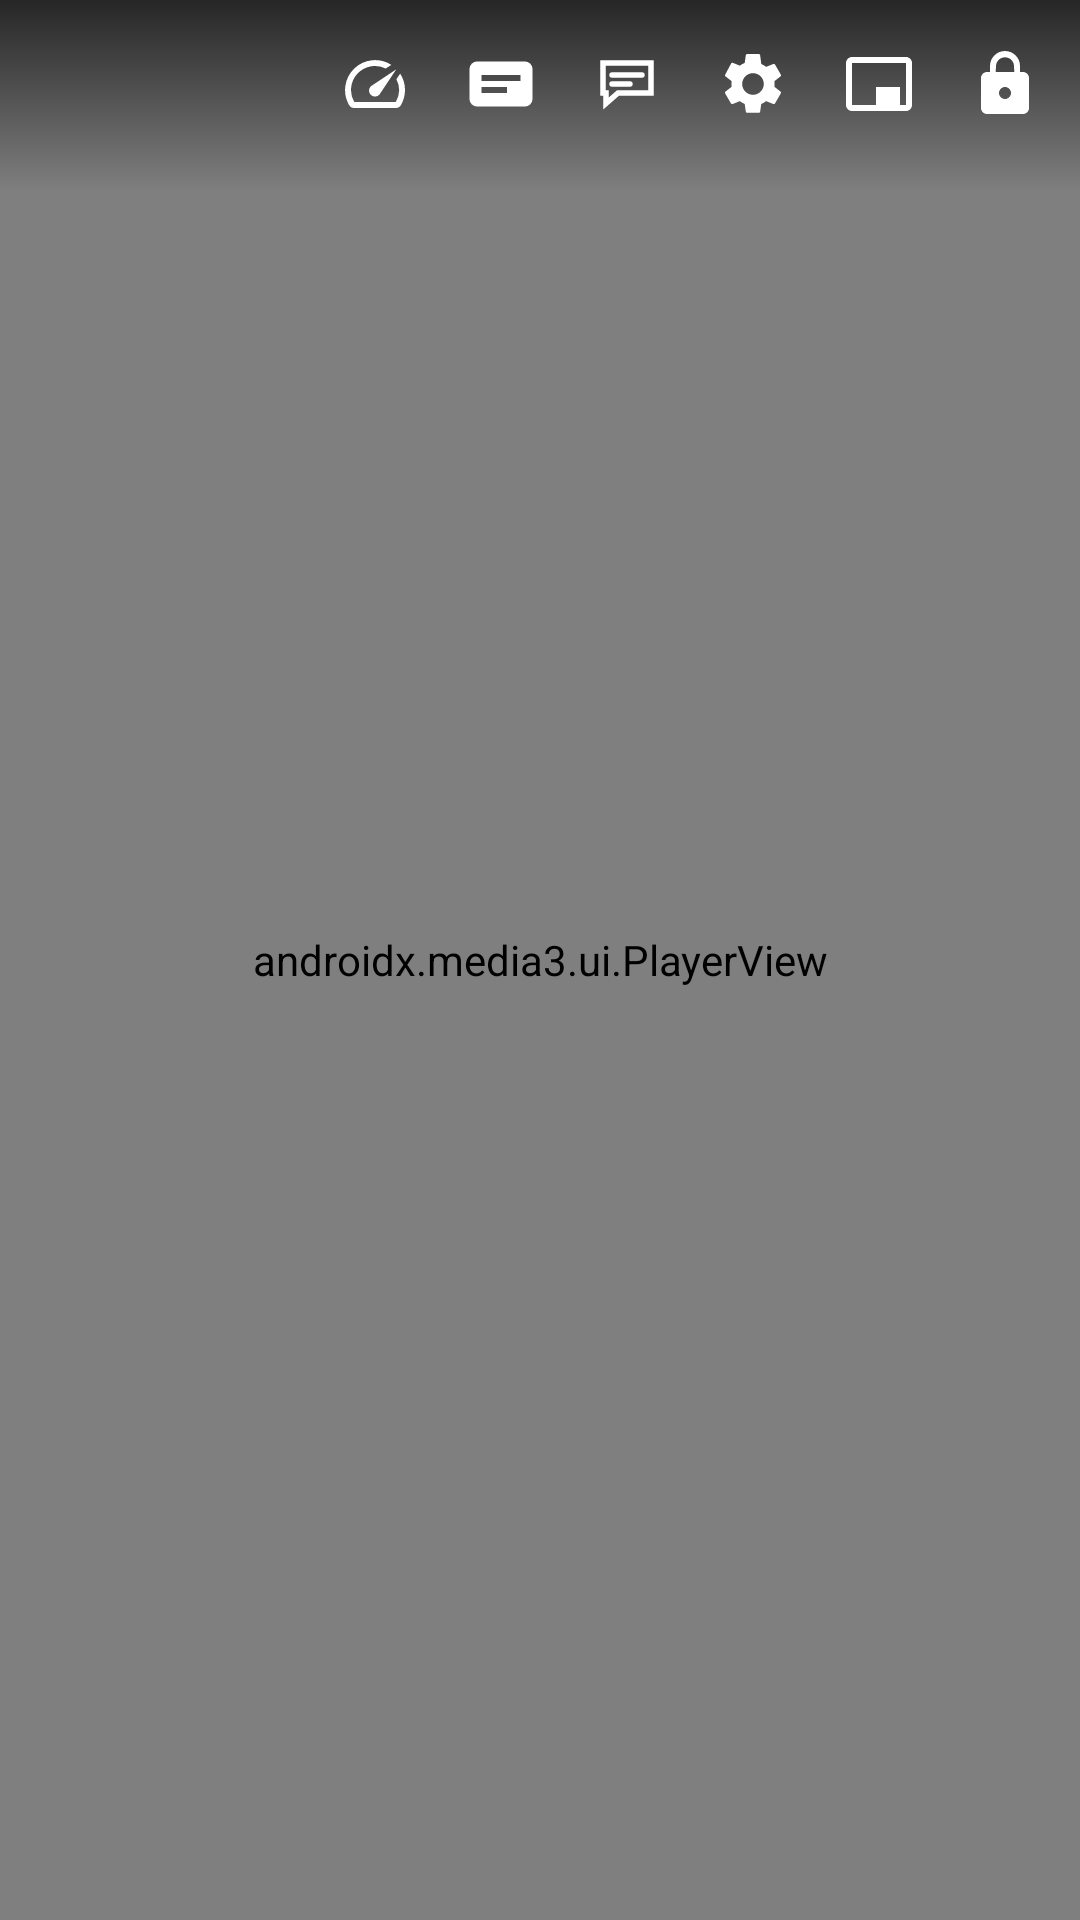

The Android layout XML behind this screen, and the referenced resources:
<!-- AndroidManifest.xml: activity theme Theme.XingYing.Player -->
<!-- res/layout/activity_player.xml -->
<?xml version="1.0" encoding="utf-8"?>
<FrameLayout xmlns:android="http://schemas.android.com/apk/res/android"
    xmlns:app="http://schemas.android.com/apk/res-auto"
    android:layout_width="match_parent"
    android:layout_height="match_parent"
    android:background="#000000"
    android:keepScreenOn="true">

    <androidx.media3.ui.PlayerView
        android:id="@+id/playerView"
        android:layout_width="match_parent"
        android:layout_height="match_parent"
        app:controller_layout_id="@layout/player_control"
        app:resize_mode="fit"
        app:show_buffering="always"
        app:use_controller="true" />

    
    <View
        android:id="@+id/miniProgress"
        android:layout_width="match_parent"
        android:layout_height="2dp"
        android:layout_gravity="bottom"
        android:background="@color/primary"
        android:visibility="gone" />

    
    <LinearLayout
        android:id="@+id/topBar"
        android:layout_width="match_parent"
        android:layout_height="wrap_content"
        android:background="@drawable/bg_gradient_scrim"
        android:gravity="center_vertical"
        android:orientation="horizontal"
        android:paddingStart="4dp"
        android:paddingTop="6dp"
        android:paddingEnd="4dp"
        android:paddingBottom="14dp">

        <ImageButton
            android:id="@+id/btnBack"
            android:layout_width="44dp"
            android:layout_height="44dp"
            android:background="?attr/selectableItemBackgroundBorderless"
            android:contentDescription="返回"
            android:src="@drawable/ic_back"
            app:tint="#FFFFFF" />

        <LinearLayout
            android:layout_width="0dp"
            android:layout_height="wrap_content"
            android:layout_marginStart="2dp"
            android:layout_weight="1"
            android:orientation="vertical">

            <TextView
                android:id="@+id/tvTitle"
                android:layout_width="match_parent"
                android:layout_height="wrap_content"
                android:ellipsize="end"
                android:maxLines="1"
                android:textColor="#FFFFFF"
                android:textSize="15sp"
                android:textStyle="bold" />

            <TextView
                android:id="@+id/tvEpisode"
                android:layout_width="match_parent"
                android:layout_height="wrap_content"
                android:layout_marginTop="1dp"
                android:ellipsize="end"
                android:maxLines="1"
                android:textColor="#DDDDDD"
                android:textSize="12sp" />
        </LinearLayout>

        <ImageButton
            android:id="@+id/btnSpeed"
            android:layout_width="42dp"
            android:layout_height="42dp"
            android:background="?attr/selectableItemBackgroundBorderless"
            android:contentDescription="倍速"
            android:src="@drawable/ic_speed"
            app:tint="#FFFFFF" />

        <ImageButton
            android:id="@+id/btnTrack"
            android:layout_width="42dp"
            android:layout_height="42dp"
            android:background="?attr/selectableItemBackgroundBorderless"
            android:contentDescription="音轨与字幕"
            android:src="@drawable/ic_track"
            app:tint="#FFFFFF" />

        <ImageButton
            android:id="@+id/btnSub"
            android:layout_width="42dp"
            android:layout_height="42dp"
            android:background="?attr/selectableItemBackgroundBorderless"
            android:contentDescription="在线字幕"
            android:src="@drawable/ic_subtitle"
            app:tint="#FFFFFF" />

        <ImageButton
            android:id="@+id/btnSettings"
            android:layout_width="42dp"
            android:layout_height="42dp"
            android:background="?attr/selectableItemBackgroundBorderless"
            android:contentDescription="播放设置"
            android:src="@drawable/ic_settings"
            app:tint="#FFFFFF" />

        <ImageButton
            android:id="@+id/btnPip"
            android:layout_width="42dp"
            android:layout_height="42dp"
            android:background="?attr/selectableItemBackgroundBorderless"
            android:contentDescription="小窗"
            android:src="@drawable/ic_pip"
            app:tint="#FFFFFF" />

        <ImageButton
            android:id="@+id/btnLock"
            android:layout_width="42dp"
            android:layout_height="42dp"
            android:background="?attr/selectableItemBackgroundBorderless"
            android:contentDescription="锁定"
            android:src="@drawable/ic_lock"
            app:tint="#FFFFFF" />
    </LinearLayout>

    
    <ImageView
        android:id="@+id/btnUnlock"
        android:layout_width="46dp"
        android:layout_height="46dp"
        android:layout_gravity="start|center_vertical"
        android:layout_marginStart="10dp"
        android:background="@drawable/bg_badge"
        android:contentDescription="解锁"
        android:padding="11dp"
        android:src="@drawable/ic_lock"
        android:visibility="gone"
        app:tint="#FFFFFF" />

    
    <LinearLayout
        android:id="@+id/sidePanel"
        android:layout_width="250dp"
        android:layout_height="match_parent"
        android:layout_gravity="end"
        android:background="@drawable/bg_player_panel"
        android:orientation="vertical"
        android:paddingStart="10dp"
        android:paddingTop="8dp"
        android:paddingEnd="10dp"
        android:paddingBottom="10dp"
        android:visibility="gone">

        <LinearLayout
            android:layout_width="match_parent"
            android:layout_height="wrap_content"
            android:gravity="center_vertical"
            android:orientation="horizontal">

            <TextView
                android:id="@+id/tvPanelTitle"
                android:layout_width="0dp"
                android:layout_height="wrap_content"
                android:layout_weight="1"
                android:ellipsize="end"
                android:maxLines="1"
                android:text="@string/episode"
                android:textColor="#FFFFFF"
                android:textSize="14sp"
                android:textStyle="bold" />

            <ImageButton
                android:id="@+id/btnPanelClose"
                android:layout_width="36dp"
                android:layout_height="36dp"
                android:background="?attr/selectableItemBackgroundBorderless"
                android:contentDescription="关闭选集"
                android:src="@drawable/ic_close"
                app:tint="#FFFFFF" />
        </LinearLayout>

        <androidx.recyclerview.widget.RecyclerView
            android:id="@+id/episodeList"
            android:layout_width="match_parent"
            android:layout_height="0dp"
            android:layout_marginTop="6dp"
            android:layout_weight="1"
            android:scrollbars="vertical" />

        <TextView
            android:id="@+id/tvPanelEmpty"
            android:layout_width="match_parent"
            android:layout_height="wrap_content"
            android:gravity="center"
            android:padding="16dp"
            android:text="暂无选集信息"
            android:textColor="#999999"
            android:textSize="12sp"
            android:visibility="gone" />
    </LinearLayout>

    <LinearLayout
        android:id="@+id/errorPanel"
        android:layout_width="wrap_content"
        android:layout_height="wrap_content"
        android:layout_gravity="center"
        android:background="@drawable/bg_badge"
        android:gravity="center"
        android:orientation="vertical"
        android:padding="20dp"
        android:visibility="gone">

        <ImageView
            android:layout_width="44dp"
            android:layout_height="44dp"
            android:alpha="0.6"
            android:importantForAccessibility="no"
            android:src="@drawable/ic_play"
            app:tint="#FFB3AD" />

        <TextView
            android:id="@+id/tvError"
            android:layout_width="wrap_content"
            android:layout_height="wrap_content"
            android:layout_marginTop="10dp"
            android:gravity="center"
            android:textColor="#FFB3AD"
            android:textSize="14sp" />

        <LinearLayout
            android:layout_width="wrap_content"
            android:layout_height="wrap_content"
            android:layout_marginTop="14dp"
            android:orientation="horizontal">

            <TextView
                android:id="@+id/btnSwitchSource"
                android:layout_width="wrap_content"
                android:layout_height="wrap_content"
                android:background="@drawable/bg_gradient_button"
                android:contentDescription="换源重试"
                android:paddingStart="20dp"
                android:paddingTop="9dp"
                android:paddingEnd="20dp"
                android:paddingBottom="9dp"
                android:text="换源重试"
                android:textColor="#FFFFFF"
                android:textSize="14sp"
                android:textStyle="bold"
                android:visibility="gone" />

            <TextView
                android:id="@+id/btnErrorBack"
                android:layout_width="wrap_content"
                android:layout_height="wrap_content"
                android:layout_marginStart="10dp"
                android:background="@drawable/bg_chip"
                android:contentDescription="返回"
                android:paddingStart="20dp"
                android:paddingTop="9dp"
                android:paddingEnd="20dp"
                android:paddingBottom="9dp"
                android:text="返回"
                android:textColor="#FFFFFF"
                android:textSize="14sp" />
        </LinearLayout>
    </LinearLayout>

    <TextView
        android:id="@+id/tvGesture"
        android:layout_width="wrap_content"
        android:layout_height="wrap_content"
        android:layout_gravity="center"
        android:background="@drawable/bg_badge"
        android:padding="16dp"
        android:textColor="#FFFFFF"
        android:textSize="15sp"
        android:visibility="gone" />
</FrameLayout>
<!-- res/layout/player_control.xml (included above) -->
<?xml version="1.0" encoding="utf-8"?>
<LinearLayout xmlns:android="http://schemas.android.com/apk/res/android"
    xmlns:app="http://schemas.android.com/apk/res-auto"
    android:layout_width="match_parent"
    android:layout_height="64dp"
    android:layout_gravity="bottom"
    android:background="@drawable/bg_gradient_scrim_bottom"
    android:gravity="center_vertical"
    android:orientation="horizontal"
    android:paddingStart="4dp"
    android:paddingEnd="4dp"
    android:paddingBottom="10dp">

    <ImageButton
        android:id="@id/exo_play"
        android:layout_width="44dp"
        android:layout_height="44dp"
        android:background="?attr/selectableItemBackgroundBorderless"
        android:contentDescription="播放"
        android:src="@drawable/ic_play"
        app:tint="#FFFFFF" />

    <ImageButton
        android:id="@id/exo_pause"
        android:layout_width="44dp"
        android:layout_height="44dp"
        android:background="?attr/selectableItemBackgroundBorderless"
        android:contentDescription="暂停"
        android:src="@drawable/ic_pause"
        app:tint="#FFFFFF" />

    <TextView
        android:id="@id/exo_position"
        android:layout_width="wrap_content"
        android:layout_height="wrap_content"
        android:gravity="center"
        android:minWidth="46dp"
        android:textColor="#DDDDDD"
        android:textSize="12sp" />

    <androidx.media3.ui.DefaultTimeBar
        android:id="@id/exo_progress"
        android:layout_width="0dp"
        android:layout_height="26dp"
        android:layout_weight="1"
        app:buffered_color="#66FFFFFF"
        app:played_color="@color/primary"
        app:scrubber_color="@color/primary"
        app:unplayed_color="#44FFFFFF" />

    <TextView
        android:id="@id/exo_duration"
        android:layout_width="wrap_content"
        android:layout_height="wrap_content"
        android:gravity="center"
        android:minWidth="46dp"
        android:textColor="#DDDDDD"
        android:textSize="12sp" />

    <ImageButton
        android:id="@+id/btnAspect"
        android:layout_width="42dp"
        android:layout_height="42dp"
        android:background="?attr/selectableItemBackgroundBorderless"
        android:contentDescription="画面比例"
        android:src="@drawable/ic_aspect"
        app:tint="#FFFFFF" />

    <ImageButton
        android:id="@+id/btnNextEp"
        android:layout_width="42dp"
        android:layout_height="42dp"
        android:background="?attr/selectableItemBackgroundBorderless"
        android:contentDescription="下一集"
        android:src="@drawable/ic_next"
        app:tint="#FFFFFF" />

    <ImageButton
        android:id="@+id/btnEpisodes"
        android:layout_width="42dp"
        android:layout_height="42dp"
        android:background="?attr/selectableItemBackgroundBorderless"
        android:contentDescription="选集"
        android:src="@drawable/ic_episodes"
        app:tint="#FFFFFF" />

    <ImageButton
        android:id="@+id/btnFullscreen"
        android:layout_width="42dp"
        android:layout_height="42dp"
        android:background="?attr/selectableItemBackgroundBorderless"
        android:contentDescription="全屏切换"
        android:src="@drawable/ic_fullscreen"
        app:tint="#FFFFFF" />
</LinearLayout>
<!-- resources referenced by this layout -->
<resources>
  <color name="primary">#FFFFB40A</color>
  <!-- drawable bg_badge (drawable) -->
  <?xml version="1.0" encoding="utf-8"?>
  <shape xmlns:android="http://schemas.android.com/apk/res/android"
      android:shape="rectangle">
      <solid android:color="@color/mask_strong" />
      <corners android:radius="6dp" />
  </shape>
  <!-- drawable bg_chip (drawable) -->
  <?xml version="1.0" encoding="utf-8"?>
  <shape xmlns:android="http://schemas.android.com/apk/res/android"
      android:shape="rectangle">
      <solid android:color="@color/surface_high" />
      <corners android:radius="18dp" />
  </shape>
  <!-- drawable bg_gradient_scrim (drawable) -->
  <?xml version="1.0" encoding="utf-8"?>
  <shape xmlns:android="http://schemas.android.com/apk/res/android"
      android:shape="rectangle">
      <gradient
          android:angle="270"
          android:startColor="#B3000000"
          android:endColor="#00000000"
          android:type="linear" />
  </shape>
  <!-- drawable bg_gradient_scrim_bottom (drawable) -->
  <?xml version="1.0" encoding="utf-8"?>
  <shape xmlns:android="http://schemas.android.com/apk/res/android"
      android:shape="rectangle">
      <gradient
          android:angle="90"
          android:startColor="#B3000000"
          android:endColor="#00000000"
          android:type="linear" />
  </shape>
  <!-- drawable bg_player_panel (drawable) -->
  <?xml version="1.0" encoding="utf-8"?>
  <shape xmlns:android="http://schemas.android.com/apk/res/android"
      android:shape="rectangle">
      <solid android:color="#E60D0D14" />
      <corners android:radius="14dp" />
  </shape>
  <!-- drawable ic_episodes (drawable) -->
  <?xml version="1.0" encoding="utf-8"?>
  <vector xmlns:android="http://schemas.android.com/apk/res/android"
      android:width="24dp"
      android:height="24dp"
      android:viewportWidth="24"
      android:viewportHeight="24">
      <path
          android:fillColor="#FFFFFFFF"
          android:pathData="M4,6h16v2H4zM4,11h16v2H4zM4,16h16v2H4z" />
  </vector>
  <!-- drawable ic_next (drawable) -->
  <?xml version="1.0" encoding="utf-8"?>
  <vector xmlns:android="http://schemas.android.com/apk/res/android"
      android:width="24dp"
      android:height="24dp"
      android:viewportWidth="24"
      android:viewportHeight="24">
      <path
          android:fillColor="#FFFFFFFF"
          android:pathData="M6,5v14l8,-7zM16,5h2v14h-2z" />
  </vector>
  <!-- drawable ic_pause (drawable) -->
  <?xml version="1.0" encoding="utf-8"?>
  <vector xmlns:android="http://schemas.android.com/apk/res/android"
      android:width="24dp"
      android:height="24dp"
      android:viewportWidth="24"
      android:viewportHeight="24">
      <path
          android:fillColor="#FFFFFFFF"
          android:pathData="M7,5h4v14H7zM13,5h4v14h-4z" />
  </vector>
  <string name="episode">选集</string>
  <style name="Theme.XingYing.Player" parent="Theme.XingYing">
          <item name="android:windowFullscreen">true</item>
          <item name="android:windowContentOverlay">@null</item>
          <item name="android:windowBackground">@android:color/black</item>
      </style>
  <color name="mask_strong">#CC001A37</color>
  <color name="surface_high">#1AFFFFFF</color>
  <color name="grad_start">#FFFFB40A</color>
  <color name="grad_mid">#FFFF8C00</color>
  <color name="on_primary">#FF001A37</color>
  <color name="primary_container">#33FFB40A</color>
  <color name="on_primary_container">#FFFFB40A</color>
  <color name="secondary">#FF03DAC5</color>
  <color name="background">#FF001A37</color>
  <color name="surface">#FF1B1D24</color>
  <color name="surface_container">#FF1B1D24</color>
  <color name="text_primary">#FFFFFFFF</color>
  <color name="text_secondary">#B3FFFFFF</color>
  <color name="outline">#33FFFFFF</color>
  <style name="Button.XingYing" parent="Widget.Material3.Button.TextButton.Dialog">
          <item name="android:textColor">@color/primary</item>
      </style>
</resources>
